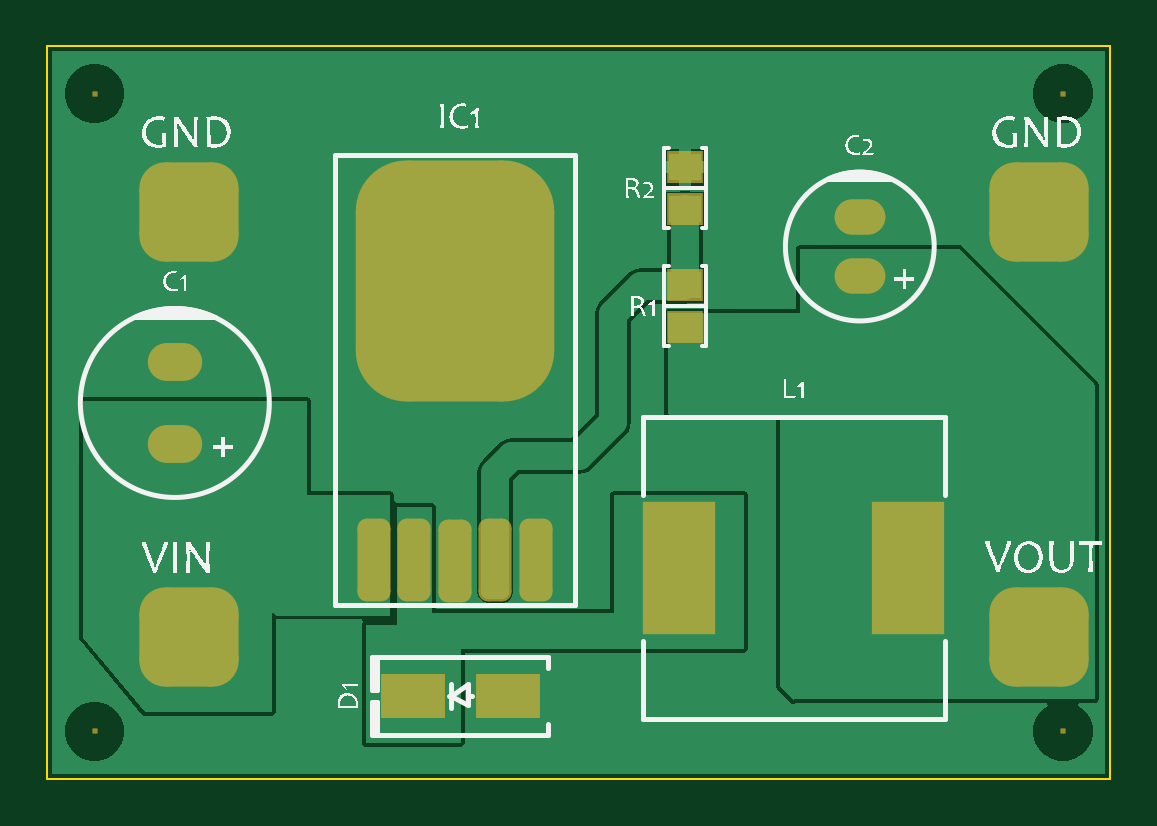
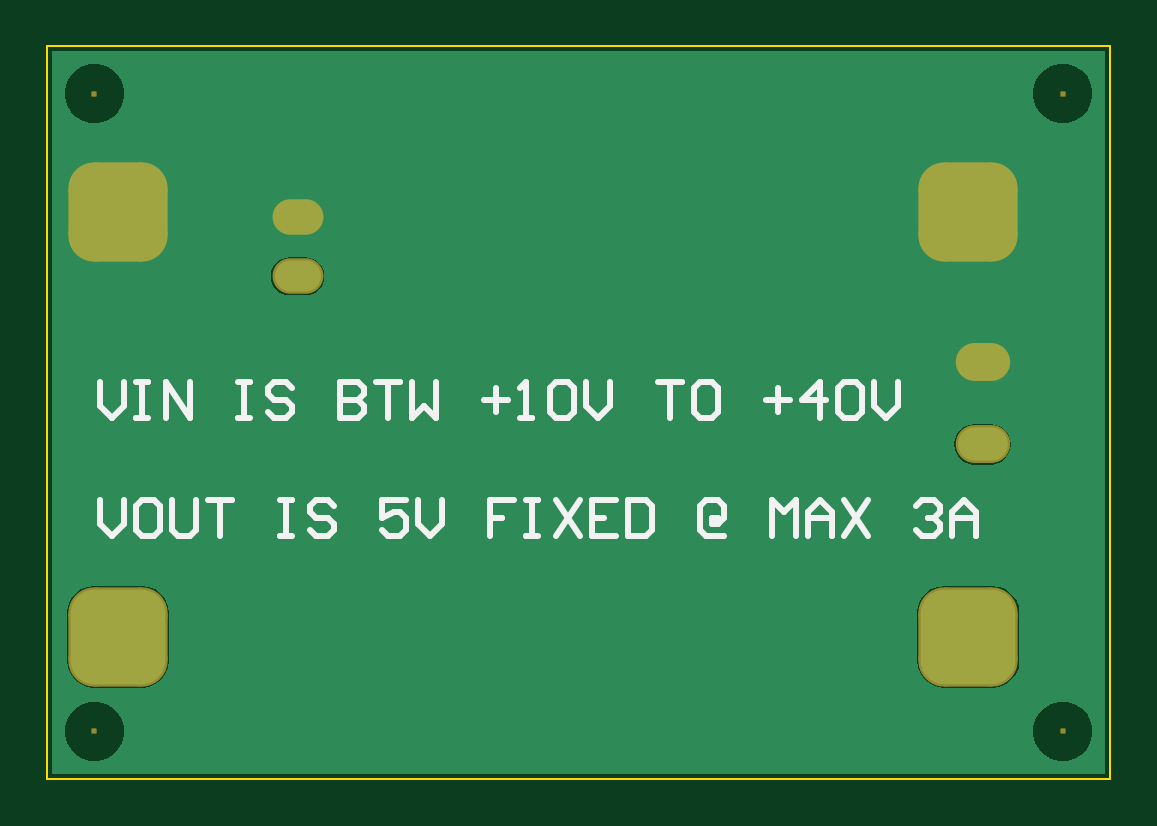
Circuit board: 9 layer files. Board 45.0 x 31.0 mm.
- bottom_copper: LM2596.GBL (6154 bytes)
- bottom_silk: LM2596.GBO (3976 bytes)
- bottom_mask: LM2596.GBS (1390 bytes)
- outline: LM2596.GKO (425 bytes)
- outline: LM2596.GM1 (271 bytes)
- top_copper: LM2596.GTL (8862 bytes)
- top_silk: LM2596.GTO (70609 bytes)
- paste: LM2596.GTP (1480 bytes)
- top_mask: LM2596.GTS (2599 bytes)

=== bottom_copper: LM2596.GBL ===
G04*
G04 #@! TF.GenerationSoftware,Altium Limited,Altium Designer,21.3.2 (30)*
G04*
G04 Layer_Physical_Order=2*
G04 Layer_Color=16711680*
%FSLAX25Y25*%
%MOIN*%
G70*
G04*
G04 #@! TF.SameCoordinates,97264966-10FB-41C2-9D5A-9FAD70EEB638*
G04*
G04*
G04 #@! TF.FilePolarity,Positive*
G04*
G01*
G75*
G04:AMPARAMS|DCode=27|XSize=157.48mil|YSize=157.48mil|CornerRadius=39.37mil|HoleSize=0mil|Usage=FLASHONLY|Rotation=0.000|XOffset=0mil|YOffset=0mil|HoleType=Round|Shape=RoundedRectangle|*
%AMROUNDEDRECTD27*
21,1,0.15748,0.07874,0,0,0.0*
21,1,0.07874,0.15748,0,0,0.0*
1,1,0.07874,0.03937,-0.03937*
1,1,0.07874,-0.03937,-0.03937*
1,1,0.07874,-0.03937,0.03937*
1,1,0.07874,0.03937,0.03937*
%
%ADD27ROUNDEDRECTD27*%
%ADD28O,0.07677X0.05118*%
%ADD29O,0.08268X0.05512*%
%ADD30C,0.02756*%
G36*
X546433Y256730D02*
X546424Y256726D01*
X370890D01*
Y377142D01*
X546433Y377142D01*
Y256730D01*
D02*
G37*
%LPC*%
G36*
X540019Y375008D02*
X538721D01*
X537467Y374672D01*
X536343Y374023D01*
X535426Y373105D01*
X534777Y371981D01*
X534441Y370728D01*
Y369430D01*
X534777Y368176D01*
X535426Y367052D01*
X536343Y366135D01*
X537467Y365486D01*
X538721Y365150D01*
X540019D01*
X541273Y365486D01*
X542397Y366135D01*
X543314Y367052D01*
X543963Y368176D01*
X544299Y369430D01*
Y370728D01*
X543963Y371981D01*
X543314Y373105D01*
X542397Y374023D01*
X541273Y374672D01*
X540019Y375008D01*
D02*
G37*
G36*
X378602D02*
X377304D01*
X376050Y374672D01*
X374926Y374023D01*
X374008Y373105D01*
X373359Y371981D01*
X373024Y370728D01*
Y369430D01*
X373359Y368176D01*
X374008Y367052D01*
X374926Y366135D01*
X376050Y365486D01*
X377304Y365150D01*
X378602D01*
X379855Y365486D01*
X380979Y366135D01*
X381897Y367052D01*
X382546Y368176D01*
X382882Y369430D01*
Y370728D01*
X382546Y371981D01*
X381897Y373105D01*
X380979Y374023D01*
X379855Y374672D01*
X378602Y375008D01*
D02*
G37*
G36*
X506779Y342842D02*
X504220D01*
X503396Y342734D01*
X502628Y342416D01*
X501968Y341909D01*
X501462Y341250D01*
X501144Y340482D01*
X501036Y339657D01*
X501144Y338833D01*
X501462Y338065D01*
X501968Y337406D01*
X502628Y336899D01*
X503396Y336581D01*
X504220Y336473D01*
X506779D01*
X507604Y336581D01*
X508372Y336899D01*
X509031Y337406D01*
X509538Y338065D01*
X509856Y338833D01*
X509964Y339657D01*
X509856Y340482D01*
X509538Y341250D01*
X509031Y341909D01*
X508372Y342416D01*
X507604Y342734D01*
X506779Y342842D01*
D02*
G37*
G36*
X392717Y314998D02*
X389961D01*
X389085Y314882D01*
X388269Y314544D01*
X387568Y314006D01*
X387031Y313306D01*
X386693Y312490D01*
X386577Y311614D01*
X386693Y310738D01*
X387031Y309923D01*
X387568Y309222D01*
X388269Y308684D01*
X389085Y308346D01*
X389961Y308231D01*
X392717D01*
X393592Y308346D01*
X394408Y308684D01*
X395109Y309222D01*
X395647Y309923D01*
X395985Y310738D01*
X396100Y311614D01*
X395985Y312490D01*
X395647Y313306D01*
X395109Y314006D01*
X394408Y314544D01*
X393592Y314882D01*
X392717Y314998D01*
D02*
G37*
G36*
X539370Y288039D02*
X531496D01*
X530312Y287883D01*
X529209Y287426D01*
X528261Y286699D01*
X527534Y285752D01*
X527077Y284649D01*
X526922Y283465D01*
Y275590D01*
X527077Y274407D01*
X527534Y273303D01*
X528261Y272356D01*
X529209Y271629D01*
X530312Y271172D01*
X531496Y271016D01*
X539370D01*
X540554Y271172D01*
X541657Y271629D01*
X542605Y272356D01*
X543332Y273303D01*
X543789Y274407D01*
X543945Y275590D01*
Y283465D01*
X543789Y284649D01*
X543332Y285752D01*
X542605Y286699D01*
X541657Y287426D01*
X540554Y287883D01*
X539370Y288039D01*
D02*
G37*
G36*
X397638D02*
X389764D01*
X388580Y287883D01*
X387476Y287426D01*
X386529Y286699D01*
X385802Y285752D01*
X385345Y284649D01*
X385189Y283465D01*
Y275590D01*
X385345Y274407D01*
X385802Y273303D01*
X386529Y272356D01*
X387476Y271629D01*
X388580Y271172D01*
X389764Y271016D01*
X397638D01*
X398822Y271172D01*
X399925Y271629D01*
X400873Y272356D01*
X401600Y273303D01*
X402057Y274407D01*
X402212Y275590D01*
Y283465D01*
X402057Y284649D01*
X401600Y285752D01*
X400873Y286699D01*
X399925Y287426D01*
X398822Y287883D01*
X397638Y288039D01*
D02*
G37*
G36*
X540019Y268709D02*
X538721D01*
X537467Y268373D01*
X536343Y267724D01*
X535426Y266806D01*
X534777Y265682D01*
X534441Y264428D01*
Y263131D01*
X534777Y261877D01*
X535426Y260753D01*
X536343Y259835D01*
X537467Y259186D01*
X538721Y258850D01*
X540019D01*
X541273Y259186D01*
X542397Y259835D01*
X543314Y260753D01*
X543963Y261877D01*
X544299Y263131D01*
Y264428D01*
X543963Y265682D01*
X543314Y266806D01*
X542397Y267724D01*
X541273Y268373D01*
X540019Y268709D01*
D02*
G37*
G36*
X378602D02*
X377304D01*
X376050Y268373D01*
X374926Y267724D01*
X374008Y266806D01*
X373359Y265682D01*
X373024Y264428D01*
Y263131D01*
X373359Y261877D01*
X374008Y260753D01*
X374926Y259835D01*
X376050Y259186D01*
X377304Y258850D01*
X378602D01*
X379855Y259186D01*
X380979Y259835D01*
X381897Y260753D01*
X382546Y261877D01*
X382882Y263131D01*
Y264428D01*
X382546Y265682D01*
X381897Y266806D01*
X380979Y267724D01*
X379855Y268373D01*
X378602Y268709D01*
D02*
G37*
%LPD*%
D27*
X393701Y350394D02*
D03*
Y279528D02*
D03*
X535433D02*
D03*
Y350394D02*
D03*
D28*
X505500Y349500D02*
D03*
Y339657D02*
D03*
D29*
X391339Y311614D02*
D03*
Y325394D02*
D03*
D30*
X389764Y330709D02*
D03*
Y259842D02*
D03*
X377953Y354331D02*
D03*
Y330709D02*
D03*
X425197Y307086D02*
D03*
X454724Y271654D02*
D03*
X407480Y366142D02*
D03*
X401575Y259842D02*
D03*
X407480Y342520D02*
D03*
X419291Y271654D02*
D03*
X437008Y307086D02*
D03*
X419291Y366142D02*
D03*
Y342520D02*
D03*
X442913Y366142D02*
D03*
X413386Y259842D02*
D03*
X383858Y366142D02*
D03*
X413386Y354331D02*
D03*
X419291Y318898D02*
D03*
X466535Y271654D02*
D03*
X460630Y259842D02*
D03*
X454724Y318898D02*
D03*
X431102Y366142D02*
D03*
X413386Y330709D02*
D03*
X448819Y259842D02*
D03*
X395669Y366142D02*
D03*
X401575Y330709D02*
D03*
X383858Y342520D02*
D03*
X454724Y366142D02*
D03*
X513779D02*
D03*
X519685Y354331D02*
D03*
X484252D02*
D03*
X490157Y342520D02*
D03*
X484252Y307086D02*
D03*
X478346Y366142D02*
D03*
X507874Y259842D02*
D03*
X496063D02*
D03*
X490157Y366142D02*
D03*
X501968D02*
D03*
X519685Y259842D02*
D03*
X496063Y354331D02*
D03*
X507874D02*
D03*
X472441Y259842D02*
D03*
X466535Y342520D02*
D03*
X478346Y271654D02*
D03*
X460630Y354331D02*
D03*
X525590Y366142D02*
D03*
X472441Y307086D02*
D03*
X484252Y259842D02*
D03*
X466535Y366142D02*
D03*
X531496Y259842D02*
D03*
M02*

=== bottom_silk: LM2596.GBO ===
G04*
G04 #@! TF.GenerationSoftware,Altium Limited,Altium Designer,21.3.2 (30)*
G04*
G04 Layer_Color=32896*
%FSLAX25Y25*%
%MOIN*%
G70*
G04*
G04 #@! TF.SameCoordinates,97264966-10FB-41C2-9D5A-9FAD70EEB638*
G04*
G04*
G04 #@! TF.FilePolarity,Positive*
G04*
G01*
G75*
%ADD31C,0.01000*%
D31*
X538370Y302274D02*
Y298275D01*
X536371Y296276D01*
X534371Y298275D01*
Y302274D01*
X529373D02*
X531372D01*
X532372Y301274D01*
Y297275D01*
X531372Y296276D01*
X529373D01*
X528373Y297275D01*
Y301274D01*
X529373Y302274D01*
X526374D02*
Y297275D01*
X525374Y296276D01*
X523375D01*
X522375Y297275D01*
Y302274D01*
X520376D02*
X516377D01*
X518377D01*
Y296276D01*
X508380Y302274D02*
X506380D01*
X507380D01*
Y296276D01*
X508380D01*
X506380D01*
X499383Y301274D02*
X500382Y302274D01*
X502382D01*
X503381Y301274D01*
Y300274D01*
X502382Y299275D01*
X500382D01*
X499383Y298275D01*
Y297275D01*
X500382Y296276D01*
X502382D01*
X503381Y297275D01*
X487387Y302274D02*
X491385D01*
Y299275D01*
X489386Y300274D01*
X488386D01*
X487387Y299275D01*
Y297275D01*
X488386Y296276D01*
X490386D01*
X491385Y297275D01*
X485387Y302274D02*
Y298275D01*
X483388Y296276D01*
X481389Y298275D01*
Y302274D01*
X469392D02*
X473391D01*
Y299275D01*
X471392D01*
X473391D01*
Y296276D01*
X467393Y302274D02*
X465394D01*
X466393D01*
Y296276D01*
X467393D01*
X465394D01*
X462395Y302274D02*
X458396Y296276D01*
Y302274D02*
X462395Y296276D01*
X452398Y302274D02*
X456397D01*
Y296276D01*
X452398D01*
X456397Y299275D02*
X454397D01*
X450398Y302274D02*
Y296276D01*
X447400D01*
X446400Y297275D01*
Y301274D01*
X447400Y302274D01*
X450398D01*
X435403Y298275D02*
Y299275D01*
X436403D01*
Y298275D01*
X435403D01*
X434404Y299275D01*
Y301274D01*
X435403Y302274D01*
X437403D01*
X438402Y301274D01*
Y297275D01*
X437403Y296276D01*
X434404D01*
X426406D02*
Y302274D01*
X424407Y300274D01*
X422408Y302274D01*
Y296276D01*
X420408D02*
Y300274D01*
X418409Y302274D01*
X416409Y300274D01*
Y296276D01*
Y299275D01*
X420408D01*
X414410Y302274D02*
X410412Y296276D01*
Y302274D02*
X414410Y296276D01*
X402414Y301274D02*
X401414Y302274D01*
X399415D01*
X398415Y301274D01*
Y300274D01*
X399415Y299275D01*
X400415D01*
X399415D01*
X398415Y298275D01*
Y297275D01*
X399415Y296276D01*
X401414D01*
X402414Y297275D01*
X396416Y296276D02*
Y300274D01*
X394417Y302274D01*
X392417Y300274D01*
Y296276D01*
Y299275D01*
X396416D01*
X538370Y321959D02*
Y317960D01*
X536371Y315961D01*
X534371Y317960D01*
Y321959D01*
X532372D02*
X530373D01*
X531372D01*
Y315961D01*
X532372D01*
X530373D01*
X527374D02*
Y321959D01*
X523375Y315961D01*
Y321959D01*
X515378D02*
X513378D01*
X514378D01*
Y315961D01*
X515378D01*
X513378D01*
X506380Y320959D02*
X507380Y321959D01*
X509379D01*
X510379Y320959D01*
Y319959D01*
X509379Y318960D01*
X507380D01*
X506380Y317960D01*
Y316960D01*
X507380Y315961D01*
X509379D01*
X510379Y316960D01*
X498383Y321959D02*
Y315961D01*
X495384D01*
X494384Y316960D01*
Y317960D01*
X495384Y318960D01*
X498383D01*
X495384D01*
X494384Y319959D01*
Y320959D01*
X495384Y321959D01*
X498383D01*
X492385D02*
X488386D01*
X490386D01*
Y315961D01*
X486387Y321959D02*
Y315961D01*
X484388Y317960D01*
X482388Y315961D01*
Y321959D01*
X474391Y318960D02*
X470392D01*
X472391Y320959D02*
Y316960D01*
X468393Y315961D02*
X466393D01*
X467393D01*
Y321959D01*
X468393Y320959D01*
X463394D02*
X462395Y321959D01*
X460395D01*
X459396Y320959D01*
Y316960D01*
X460395Y315961D01*
X462395D01*
X463394Y316960D01*
Y320959D01*
X457396Y321959D02*
Y317960D01*
X455397Y315961D01*
X453398Y317960D01*
Y321959D01*
X445400D02*
X441401D01*
X443401D01*
Y315961D01*
X436403Y321959D02*
X438402D01*
X439402Y320959D01*
Y316960D01*
X438402Y315961D01*
X436403D01*
X435403Y316960D01*
Y320959D01*
X436403Y321959D01*
X427406Y318960D02*
X423407D01*
X425407Y320959D02*
Y316960D01*
X418409Y315961D02*
Y321959D01*
X421408Y318960D01*
X417409D01*
X415410Y320959D02*
X414410Y321959D01*
X412411D01*
X411411Y320959D01*
Y316960D01*
X412411Y315961D01*
X414410D01*
X415410Y316960D01*
Y320959D01*
X409412Y321959D02*
Y317960D01*
X407412Y315961D01*
X405413Y317960D01*
Y321959D01*
M02*

=== bottom_mask: LM2596.GBS (1390 bytes, source withheld) ===
=== outline: LM2596.GKO ===
G04*
G04 #@! TF.GenerationSoftware,Altium Limited,Altium Designer,21.3.2 (30)*
G04*
G04 Layer_Color=16711935*
%FSLAX25Y25*%
%MOIN*%
G70*
G04*
G04 #@! TF.SameCoordinates,97264966-10FB-41C2-9D5A-9FAD70EEB638*
G04*
G04*
G04 #@! TF.FilePolarity,Positive*
G04*
G01*
G75*
%ADD32C,0.00394*%
D32*
X547244Y255906D02*
Y377953D01*
X370079Y255906D02*
Y377953D01*
Y255906D02*
X547244Y255906D01*
X370079Y377953D02*
X547244Y377953D01*
M02*

=== outline: LM2596.GM1 ===
G04*
G04 #@! TF.GenerationSoftware,Altium Limited,Altium Designer,21.3.2 (30)*
G04*
G04 Layer_Color=16711935*
%FSLAX25Y25*%
%MOIN*%
G70*
G04*
G04 #@! TF.SameCoordinates,97264966-10FB-41C2-9D5A-9FAD70EEB638*
G04*
G04*
G04 #@! TF.FilePolarity,Positive*
G04*
G01*
G75*
M02*

=== top_copper: LM2596.GTL (8862 bytes, source omitted) ===
=== top_silk: LM2596.GTO (70609 bytes, source omitted) ===
=== paste: LM2596.GTP (1480 bytes, source withheld) ===
=== top_mask: LM2596.GTS (2599 bytes, source withheld) ===
